Run: headless pygame with SDL's dummy video driver; simulated clock (each Clock.tick advances the game by its frame time, no real sleeping); random seed 0; keys injected as events and as key.get_pressed() state; no mouse input; restart key R tapped at the start of phases 3 and 4.
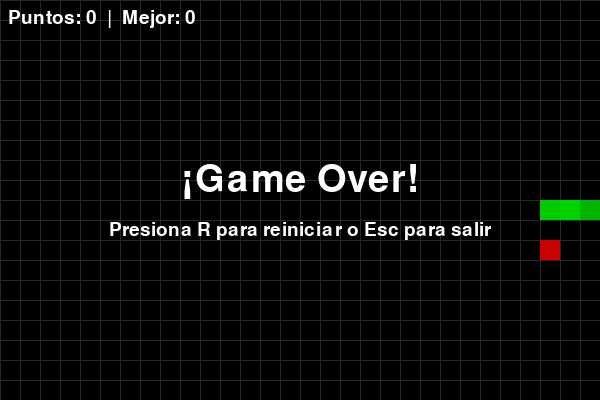
Frame 1 of 4 · flips 1–60 · no input
Frame 2 of 4 · flips 61–180 · tapped SPACE, RETURN · held RIGHT (→), D · screen unchanged from frame 1, image omitted
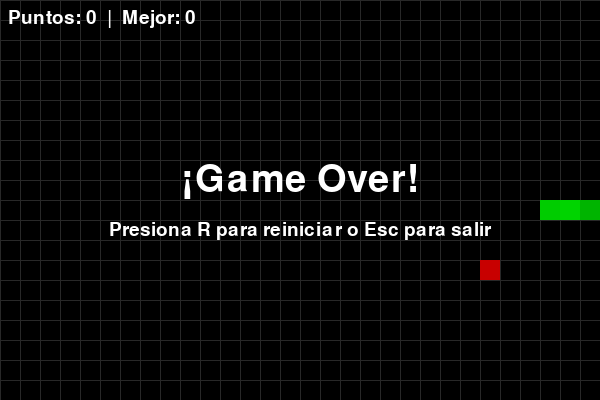
Frame 3 of 4 · flips 181–300 · tapped R · held DOWN (↓), S
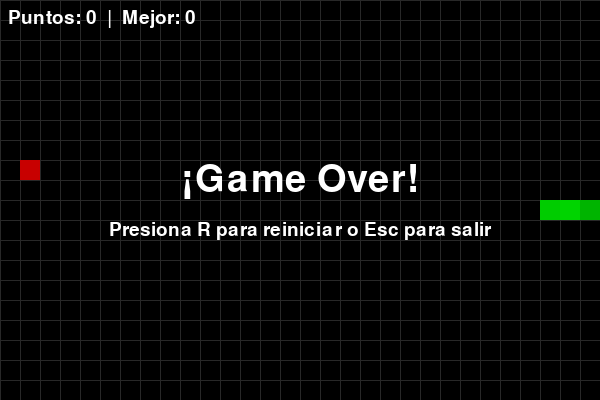
Frame 4 of 4 · flips 301–420 · tapped R · held LEFT (←), A, UP (↑), W

The pygame program that drew these frames:

# culebrita.py

import pygame
import random
import sys

# --- Configuración ---
CELL_SIZE = 20
GRID_WIDTH = 30   # ancho en celdas
GRID_HEIGHT = 20  # alto en celdas
WINDOW_WIDTH = CELL_SIZE * GRID_WIDTH
WINDOW_HEIGHT = CELL_SIZE * GRID_HEIGHT
FPS = 10  # velocidad base (frames por segundo)
POINTS_PER_APPLE = 10

# Colores (R,G,B)
WHITE = (255, 255, 255)
BLACK = (0, 0, 0)
GREEN = (0, 180, 0)
RED = (200, 0, 0)
GRAY = (40, 40, 40)

# --- Inicialización ---
pygame.init()
screen = pygame.display.set_mode((WINDOW_WIDTH, WINDOW_HEIGHT))
pygame.display.set_caption("Culebrita - Snake")
clock = pygame.time.Clock()
font = pygame.font.SysFont(None, 28)
big_font = pygame.font.SysFont(None, 56)

# --- Funciones auxiliares ---
def draw_rect_at_grid(pos, color):
    x, y = pos
    rect = pygame.Rect(x * CELL_SIZE, y * CELL_SIZE, CELL_SIZE, CELL_SIZE)
    pygame.draw.rect(screen, color, rect)

def random_food_position(snake):
    while True:
        pos = (random.randint(0, GRID_WIDTH - 1), random.randint(0, GRID_HEIGHT - 1))
        if pos not in snake:
            return pos

def draw_grid():
    for x in range(0, WINDOW_WIDTH, CELL_SIZE):
        pygame.draw.line(screen, GRAY, (x, 0), (x, WINDOW_HEIGHT))
    for y in range(0, WINDOW_HEIGHT, CELL_SIZE):
        pygame.draw.line(screen, GRAY, (0, y), (WINDOW_WIDTH, y))

def draw_score(score, high_score):
    text = font.render(f"Puntos: {score}  |  Mejor: {high_score}", True, WHITE)
    screen.blit(text, (8, 8))

# --- Lógica principal del juego ---
def run_game():
    # snake: lista de posiciones (x, y) - cabeza es índice 0
    start_x = GRID_WIDTH // 2
    start_y = GRID_HEIGHT // 2
    snake = [(start_x, start_y), (start_x - 1, start_y), (start_x - 2, start_y)]
    direction = (1, 0)  # dx, dy  -> empieza moviéndose a la derecha
    next_direction = direction

    food = random_food_position(snake)
    score = 0
    high_score = 0

    speed_increment_threshold = 50  # cada cuántos puntos aumentamos la velocidad
    extra_speed = 0

    game_over = False

    global FPS
    current_fps = FPS

    while True:
        # --- Eventos ---
        for event in pygame.event.get():
            if event.type == pygame.QUIT:
                pygame.quit()
                sys.exit()

            if event.type == pygame.KEYDOWN:
                if event.key == pygame.K_ESCAPE:
                    pygame.quit()
                    sys.exit()
                if event.key == pygame.K_r and game_over:
                    # reiniciar partida
                    return True  # señal para reiniciar
                # Cambiar dirección (no permitir giro 180º)
                if event.key == pygame.K_UP and direction != (0, 1):
                    next_direction = (0, -1)
                elif event.key == pygame.K_DOWN and direction != (0, -1):
                    next_direction = (0, 1)
                elif event.key == pygame.K_LEFT and direction != (1, 0):
                    next_direction = (-1, 0)
                elif event.key == pygame.K_RIGHT and direction != (-1, 0):
                    next_direction = (1, 0)

        if not game_over:
            direction = next_direction
            head_x, head_y = snake[0]
            dx, dy = direction
            new_head = (head_x + dx, head_y + dy)

            # Rebote con paredes? (opción: que choque y muera)
            # Aquí implementamos que chocar con la pared termina el juego
            out_of_bounds = (
                new_head[0] < 0 or new_head[0] >= GRID_WIDTH or
                new_head[1] < 0 or new_head[1] >= GRID_HEIGHT
            )

            # Colisión con el propio cuerpo
            collision_self = new_head in snake

            if out_of_bounds or collision_self:
                game_over = True
            else:
                snake.insert(0, new_head)  # nueva cabeza
                # Comer la comida
                if new_head == food:
                    score += POINTS_PER_APPLE
                    # generar nueva comida en posición aleatoria que no choque con la serpiente
                    food = random_food_position(snake)
                    # ajustar velocidad según puntaje
                    extra_speed = score // speed_increment_threshold
                    current_fps = FPS + extra_speed
                else:
                    snake.pop()  # quitar la cola (se mueve sin crecer)

                if score > high_score:
                    high_score = score

        # --- Dibujado ---
        screen.fill(BLACK)
        draw_grid()

        # dibujar comida
        draw_rect_at_grid(food, RED)
        # dibujar serpiente
        for i, segment in enumerate(snake):
            color = GREEN if i == 0 else (0, 220 - min(200, i*8), 0)  # cabeza más brillante
            draw_rect_at_grid(segment, color)

        draw_score(score, high_score)

        if game_over:
            # Mensaje de game over
            over_text = big_font.render("¡Game Over!", True, WHITE)
            instr_text = font.render("Presiona R para reiniciar o Esc para salir", True, WHITE)
            rect = over_text.get_rect(center=(WINDOW_WIDTH//2, WINDOW_HEIGHT//2 - 20))
            rect2 = instr_text.get_rect(center=(WINDOW_WIDTH//2, WINDOW_HEIGHT//2 + 30))
            screen.blit(over_text, rect)
            screen.blit(instr_text, rect2)

        pygame.display.flip()

        # --- Control de frames ---
        clock.tick(current_fps)

# --- Ciclo principal para permitir reinicios ---
if __name__ == "__main__":
    while True:
        restart = run_game()
        if not restart:
            break
